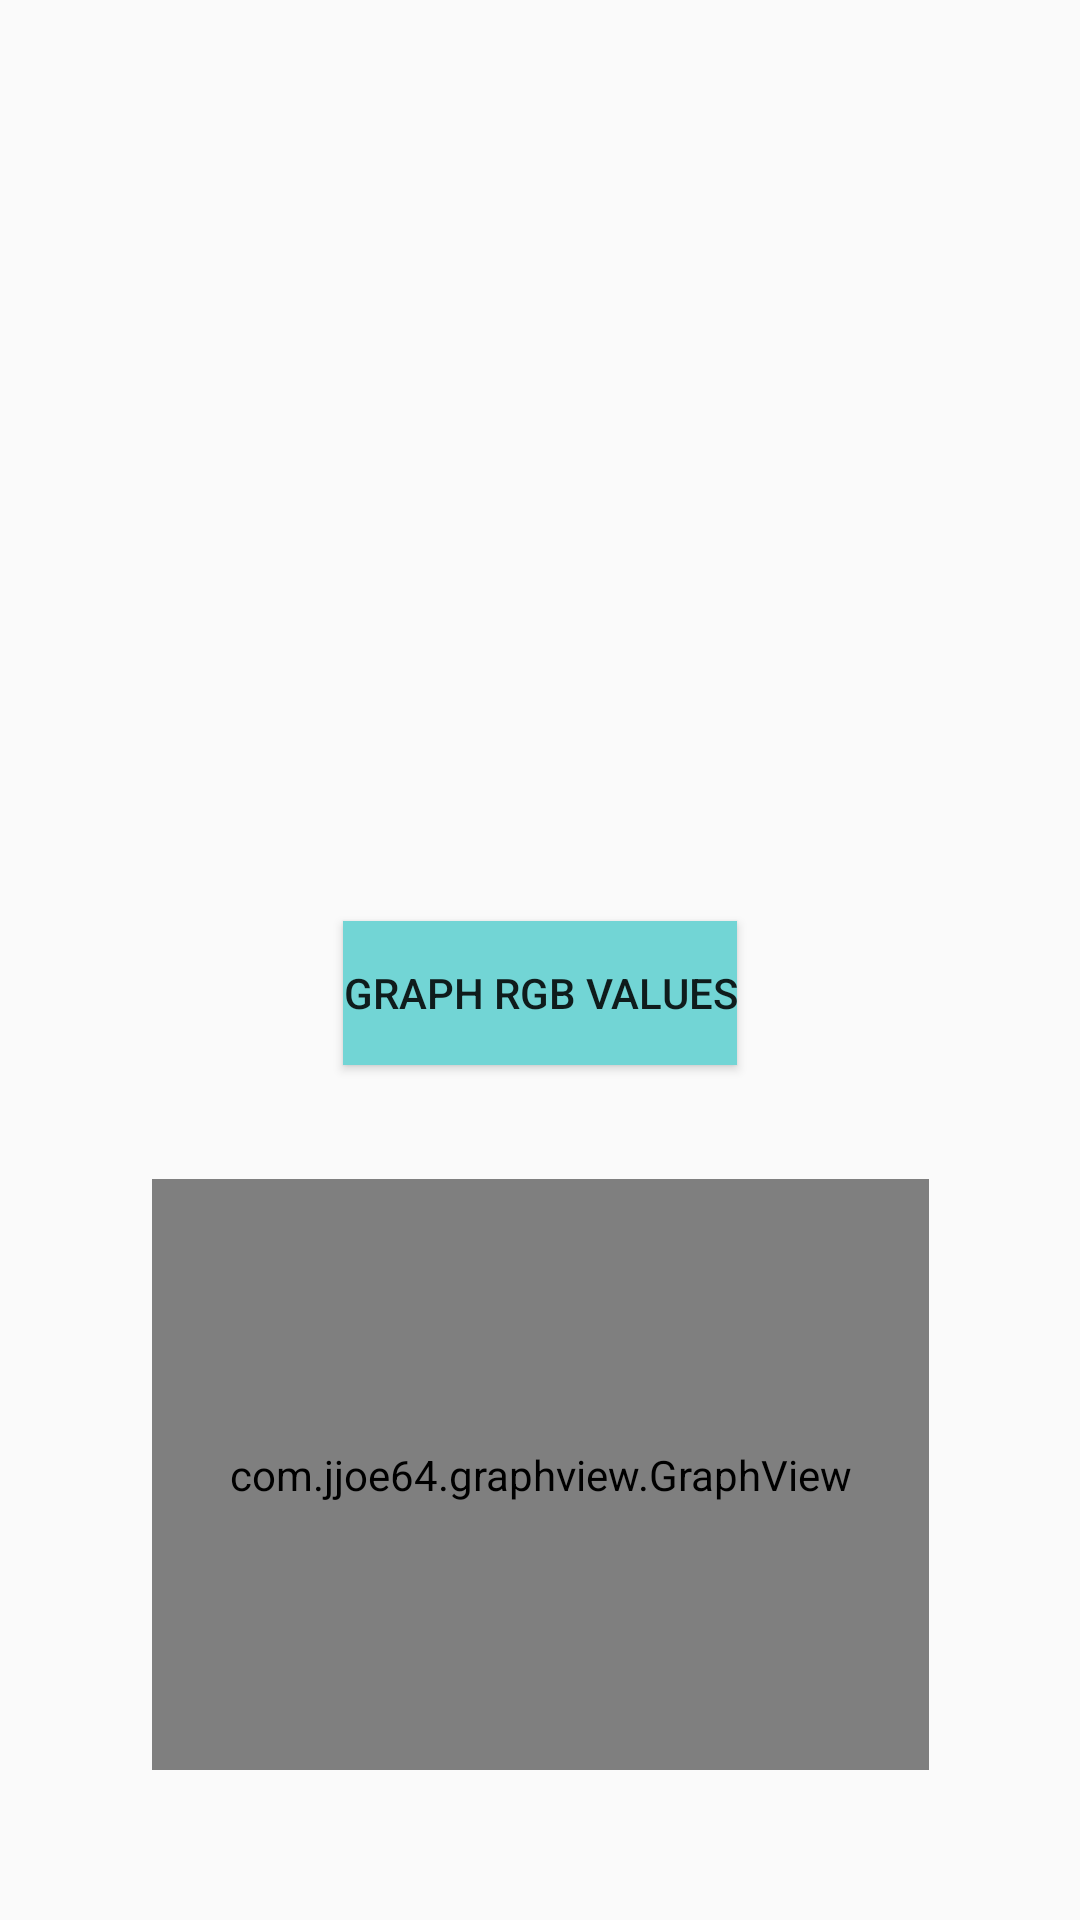

Layout XML and referenced resources for this Android screen:
<!-- AndroidManifest.xml: application theme AppTheme -->
<!-- res/layout/activity_image_calculations.xml -->
<?xml version="1.0" encoding="utf-8"?>
<androidx.constraintlayout.widget.ConstraintLayout xmlns:android="http://schemas.android.com/apk/res/android"
    xmlns:app="http://schemas.android.com/apk/res-auto"
    xmlns:tools="http://schemas.android.com/tools"
    android:layout_width="match_parent"
    android:layout_height="match_parent"
    tools:context=".ImageCalculations">

    <ImageView
        android:id="@+id/iv_fullImage"
        android:layout_width="100dp"
        android:layout_height="150dp"
        android:layout_marginTop="15dp"
        app:layout_constraintBottom_toBottomOf="parent"
        app:layout_constraintEnd_toEndOf="parent"
        app:layout_constraintHorizontal_bias="0.495"
        app:layout_constraintStart_toStartOf="parent"
        app:layout_constraintTop_toTopOf="parent"
        app:layout_constraintVertical_bias="0.0"
        tools:srcCompat="@tools:sample/avatars" />

    <com.jjoe64.graphview.GraphView
        android:id="@+id/gv_graph"
        android:layout_width="259dp"
        android:layout_height="197dp"
        android:layout_marginBottom="50dp"
        android:background="#FFFFFF"
        app:layout_constraintBottom_toBottomOf="parent"
        app:layout_constraintEnd_toEndOf="parent"
        app:layout_constraintStart_toStartOf="parent" />

    <Button
        android:id="@+id/btn_makeGraph"
        android:layout_width="wrap_content"
        android:layout_height="wrap_content"
        android:layout_marginBottom="38dp"
        android:background="@color/colorBlueMain"
        android:onClick="makeGraph"
        android:text="Graph RGB Values"
        app:layout_constraintBottom_toTopOf="@+id/gv_graph"
        app:layout_constraintEnd_toEndOf="parent"
        app:layout_constraintStart_toStartOf="parent" />
</androidx.constraintlayout.widget.ConstraintLayout>
<!-- resources referenced by this layout -->
<resources>
  <color name="colorBlueMain">#72D5D5</color>
  <style name="AppTheme" parent="Theme.AppCompat.Light.NoActionBar">
          
          <item name="colorPrimary">@color/colorBlueMain</item>
          <item name="colorPrimaryDark">@color/colorBlueDark</item>
          <item name="colorAccent">@color/colorPinkMain</item>
      </style>
  <color name="colorBlueDark">#00899A</color>
  <color name="colorPinkMain">#D66889</color>
</resources>
